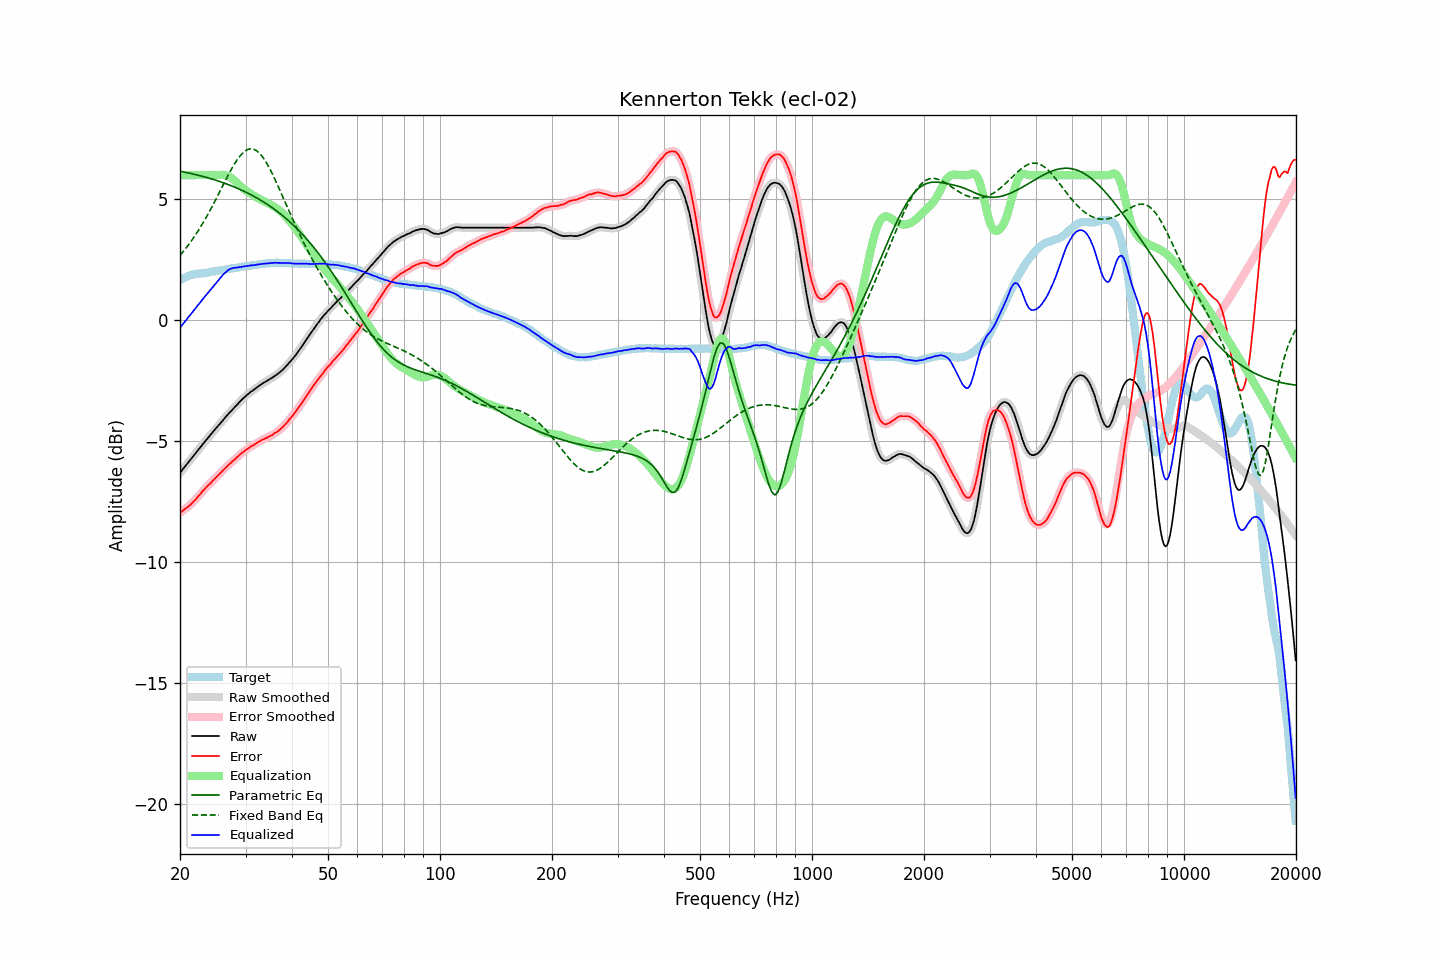

The file beside this chart, header and first rows:
frequency, raw, error, smoothed, error_smoothed, equalization, parametric_eq, fixed_band_eq, equalized_raw, equalized_smoothed, target
20.00, -6.31, -7.96, -6.31, -7.97, 6.00, 6.16, 2.68, -0.31, -0.31, 1.65
20.20, -6.23, -7.92, -6.23, -7.92, 6.00, 6.15, 2.76, -0.23, -0.23, 1.69
20.40, -6.14, -7.87, -6.15, -7.87, 6.00, 6.14, 2.84, -0.14, -0.15, 1.73
20.61, -6.06, -7.81, -6.06, -7.82, 6.00, 6.12, 2.92, -0.06, -0.06, 1.75
20.81, -5.98, -7.77, -5.98, -7.77, 6.00, 6.11, 3.00, 0.02, 0.02, 1.79
21.02, -5.89, -7.72, -5.90, -7.72, 6.00, 6.10, 3.09, 0.11, 0.10, 1.83
21.23, -5.81, -7.66, -5.81, -7.66, 6.00, 6.08, 3.18, 0.19, 0.19, 1.85
21.44, -5.73, -7.60, -5.73, -7.60, 6.00, 6.07, 3.27, 0.27, 0.27, 1.87
21.66, -5.64, -7.53, -5.65, -7.53, 6.00, 6.05, 3.37, 0.36, 0.35, 1.89
21.87, -5.56, -7.46, -5.56, -7.46, 6.00, 6.03, 3.46, 0.44, 0.44, 1.90
22.09, -5.48, -7.40, -5.48, -7.39, 6.00, 6.02, 3.56, 0.52, 0.52, 1.92
22.31, -5.39, -7.32, -5.40, -7.32, 6.00, 6.00, 3.67, 0.61, 0.60, 1.93
22.54, -5.31, -7.24, -5.31, -7.24, 6.00, 5.99, 3.77, 0.69, 0.69, 1.93
22.76, -5.23, -7.17, -5.23, -7.16, 6.00, 5.97, 3.88, 0.77, 0.77, 1.94
22.99, -5.14, -7.08, -5.15, -7.08, 6.00, 5.95, 3.99, 0.86, 0.85, 1.94
23.22, -5.06, -7.01, -5.06, -7.01, 6.00, 5.93, 4.10, 0.94, 0.94, 1.95
23.45, -4.98, -6.94, -4.98, -6.94, 6.00, 5.91, 4.22, 1.02, 1.02, 1.95
23.69, -4.90, -6.87, -4.90, -6.87, 6.00, 5.90, 4.34, 1.10, 1.10, 1.96
23.92, -4.82, -6.81, -4.82, -6.81, 6.00, 5.88, 4.46, 1.18, 1.18, 1.98
24.16, -4.74, -6.75, -4.74, -6.74, 6.00, 5.86, 4.58, 1.26, 1.26, 2.00
24.40, -4.66, -6.67, -4.66, -6.67, 6.00, 5.84, 4.71, 1.34, 1.34, 2.01
24.65, -4.58, -6.60, -4.58, -6.60, 6.00, 5.82, 4.83, 1.42, 1.42, 2.01
24.89, -4.50, -6.53, -4.50, -6.53, 6.00, 5.80, 4.96, 1.50, 1.50, 2.03
25.14, -4.42, -6.46, -4.43, -6.46, 6.00, 5.77, 5.09, 1.58, 1.57, 2.04
25.39, -4.35, -6.40, -4.35, -6.40, 6.00, 5.75, 5.22, 1.65, 1.66, 2.05
25.65, -4.27, -6.33, -4.27, -6.33, 6.01, 5.73, 5.35, 1.74, 1.74, 2.06
25.91, -4.19, -6.26, -4.19, -6.26, 6.01, 5.71, 5.48, 1.82, 1.82, 2.07
26.16, -4.11, -6.19, -4.12, -6.20, 6.01, 5.68, 5.62, 1.90, 1.89, 2.08
26.43, -4.04, -6.13, -4.04, -6.13, 6.00, 5.66, 5.75, 1.96, 1.96, 2.09
26.69, -3.96, -6.07, -3.96, -6.06, 5.98, 5.64, 5.87, 2.02, 2.02, 2.11
26.96, -3.88, -6.00, -3.89, -6.00, 5.96, 5.61, 6.00, 2.08, 2.07, 2.12
27.23, -3.81, -5.94, -3.81, -5.94, 5.92, 5.58, 6.13, 2.11, 2.11, 2.12
27.50, -3.74, -5.89, -3.74, -5.88, 5.88, 5.56, 6.25, 2.14, 2.14, 2.14
27.77, -3.67, -5.82, -3.67, -5.82, 5.83, 5.53, 6.36, 2.16, 2.16, 2.14
28.05, -3.60, -5.76, -3.60, -5.76, 5.77, 5.50, 6.47, 2.17, 2.17, 2.16
28.33, -3.53, -5.69, -3.53, -5.70, 5.71, 5.48, 6.58, 2.17, 2.18, 2.16
28.62, -3.46, -5.64, -3.46, -5.64, 5.64, 5.45, 6.68, 2.18, 2.18, 2.18
28.90, -3.38, -5.57, -3.39, -5.58, 5.58, 5.42, 6.76, 2.20, 2.19, 2.19
29.19, -3.32, -5.52, -3.32, -5.52, 5.52, 5.39, 6.85, 2.20, 2.20, 2.20
29.48, -3.25, -5.47, -3.25, -5.47, 5.47, 5.36, 6.91, 2.22, 2.21, 2.22
29.78, -3.19, -5.42, -3.19, -5.42, 5.42, 5.33, 6.98, 2.22, 2.22, 2.23
30.08, -3.13, -5.37, -3.13, -5.37, 5.37, 5.29, 7.02, 2.23, 2.23, 2.23
30.38, -3.07, -5.32, -3.08, -5.32, 5.32, 5.26, 7.06, 2.25, 2.25, 2.24
30.68, -3.02, -5.28, -3.02, -5.27, 5.28, 5.23, 7.08, 2.25, 2.26, 2.25
30.99, -2.96, -5.22, -2.97, -5.23, 5.23, 5.19, 7.09, 2.27, 2.26, 2.26
31.30, -2.92, -5.19, -2.92, -5.19, 5.19, 5.16, 7.08, 2.27, 2.27, 2.27
31.61, -2.87, -5.16, -2.87, -5.15, 5.15, 5.12, 7.07, 2.28, 2.28, 2.29
31.93, -2.82, -5.11, -2.82, -5.11, 5.11, 5.09, 7.03, 2.29, 2.29, 2.29
32.24, -2.77, -5.07, -2.77, -5.07, 5.07, 5.05, 6.99, 2.30, 2.30, 2.30
32.57, -2.72, -5.03, -2.73, -5.03, 5.03, 5.01, 6.93, 2.31, 2.31, 2.30
32.89, -2.68, -5.00, -2.68, -5.00, 5.00, 4.97, 6.87, 2.32, 2.32, 2.32
33.22, -2.63, -4.95, -2.64, -4.96, 4.96, 4.93, 6.79, 2.33, 2.33, 2.32
33.55, -2.59, -4.93, -2.59, -4.93, 4.93, 4.89, 6.70, 2.34, 2.33, 2.34
33.89, -2.55, -4.89, -2.55, -4.89, 4.89, 4.85, 6.59, 2.34, 2.34, 2.34
34.23, -2.51, -4.87, -2.51, -4.86, 4.86, 4.80, 6.49, 2.35, 2.35, 2.35
34.57, -2.47, -4.83, -2.47, -4.83, 4.83, 4.76, 6.37, 2.35, 2.35, 2.35
34.92, -2.43, -4.79, -2.43, -4.80, 4.79, 4.72, 6.24, 2.36, 2.36, 2.36
35.27, -2.39, -4.76, -2.39, -4.75, 4.76, 4.67, 6.11, 2.36, 2.37, 2.37
35.62, -2.35, -4.72, -2.35, -4.72, 4.72, 4.62, 5.98, 2.37, 2.37, 2.37
35.97, -2.30, -4.67, -2.31, -4.68, 4.68, 4.57, 5.84, 2.38, 2.37, 2.36
... 635 more rows
